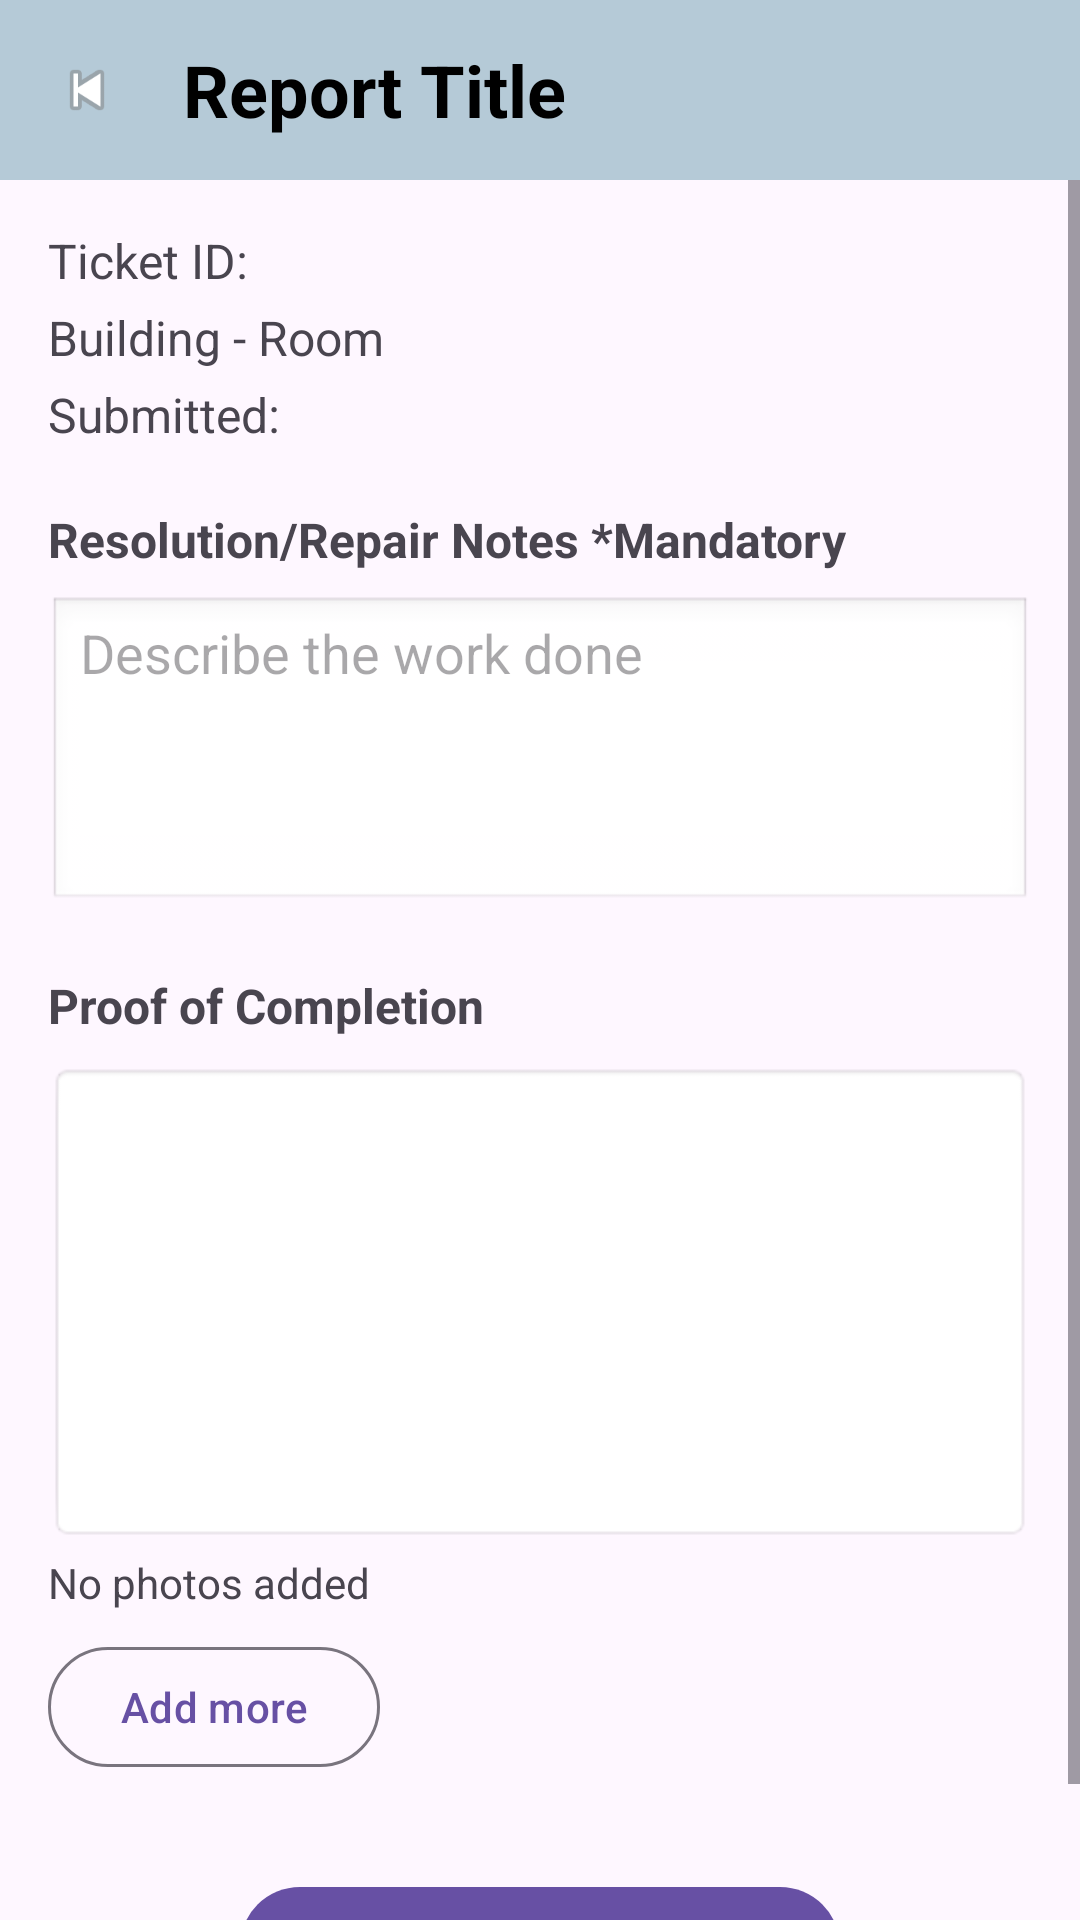

Layout XML and referenced resources for this Android screen:
<!-- AndroidManifest.xml: application theme Theme.CampusFix -->
<!-- res/layout/activity_status_update.xml -->
<?xml version="1.0" encoding="utf-8"?>
<LinearLayout xmlns:android="http://schemas.android.com/apk/res/android"
    xmlns:app="http://schemas.android.com/apk/res-auto"
    android:layout_marginTop="40dp"
    android:layout_width="match_parent"
    android:layout_height="match_parent"
    android:orientation="vertical">

    
    <LinearLayout
        android:layout_width="match_parent"
        android:layout_height="60dp"
        android:background="@color/material_dynamic_secondary80"
        android:gravity="center_vertical"
        android:orientation="horizontal"
        android:padding="5dp">

        <ImageView
            android:id="@+id/ivBack"
            android:layout_width="48dp"
            android:layout_height="48dp"
            android:layout_marginEnd="8dp"
            android:contentDescription="Back"
            android:padding="12dp"
            android:src="@android:drawable/ic_media_previous" />

        <TextView
            android:id="@+id/tvReportTitle"
            android:layout_width="wrap_content"
            android:layout_height="wrap_content"
            android:text="Report Title"
            android:textColor="@android:color/black"
            android:textSize="24sp"
            android:textStyle="bold" />
    </LinearLayout>

    <ScrollView
        android:layout_width="match_parent"
        android:layout_height="0dp"
        android:layout_weight="1">

        <LinearLayout
            android:layout_width="match_parent"
            android:layout_height="wrap_content"
            android:orientation="vertical"
            android:padding="16dp">

            <TextView
                android:id="@+id/tvTicketId"
                android:layout_width="wrap_content"
                android:layout_height="wrap_content"
                android:text="Ticket ID:"
                android:textSize="16sp" />

            <TextView
                android:id="@+id/tvLocation"
                android:layout_width="wrap_content"
                android:layout_height="wrap_content"
                android:layout_marginTop="4dp"
                android:text="Building - Room"
                android:textSize="16sp" />

            <TextView
                android:id="@+id/tvSubmitted"
                android:layout_width="wrap_content"
                android:layout_height="wrap_content"
                android:layout_marginTop="4dp"
                android:text="Submitted:"
                android:textSize="16sp" />

            <TextView
                android:layout_width="wrap_content"
                android:layout_height="wrap_content"
                android:layout_marginTop="20dp"
                android:text="Resolution/Repair Notes *Mandatory"
                android:textSize="16sp"
                android:textStyle="bold" />

            <EditText
                android:id="@+id/etNotes"
                android:layout_width="match_parent"
                android:layout_height="wrap_content"
                android:layout_marginTop="8dp"
                android:background="@android:drawable/edit_text"
                android:gravity="top|start"
                android:hint="Describe the work done"
                android:importantForAutofill="no"
                android:inputType="textMultiLine"
                android:minLines="4" />

            <TextView
                android:layout_width="wrap_content"
                android:layout_height="wrap_content"
                android:layout_marginTop="20dp"
                android:text="Proof of Completion"
                android:textSize="16sp"
                android:textStyle="bold" />

            <ImageView
                android:id="@+id/ivProof"
                android:layout_width="match_parent"
                android:layout_height="160dp"
                android:layout_marginTop="8dp"
                android:background="@android:drawable/editbox_background"
                android:contentDescription="Proof of completion"
                android:scaleType="centerCrop" />

            <TextView
                android:id="@+id/tvProofCount"
                android:layout_width="wrap_content"
                android:layout_height="wrap_content"
                android:layout_marginTop="4dp"
                android:text="No photos added" />

            <com.google.android.material.button.MaterialButton
                android:id="@+id/btnAddMore"
                style="@style/Widget.Material3.Button.OutlinedButton"
                android:layout_width="wrap_content"
                android:layout_height="wrap_content"
                android:layout_marginTop="8dp"
                android:text="Add more" />

            <com.google.android.material.button.MaterialButton
                android:id="@+id/btnConfirm"
                android:layout_width="200dp"
                android:layout_height="wrap_content"
                android:layout_gravity="center_horizontal"
                android:layout_marginTop="32dp"
                android:text="Confirm" />
        </LinearLayout>
    </ScrollView>
</LinearLayout>
<!-- resources referenced by this layout -->
<resources>
  <style name="Theme.CampusFix" parent="Theme.Material3.Light.NoActionBar" />
</resources>
